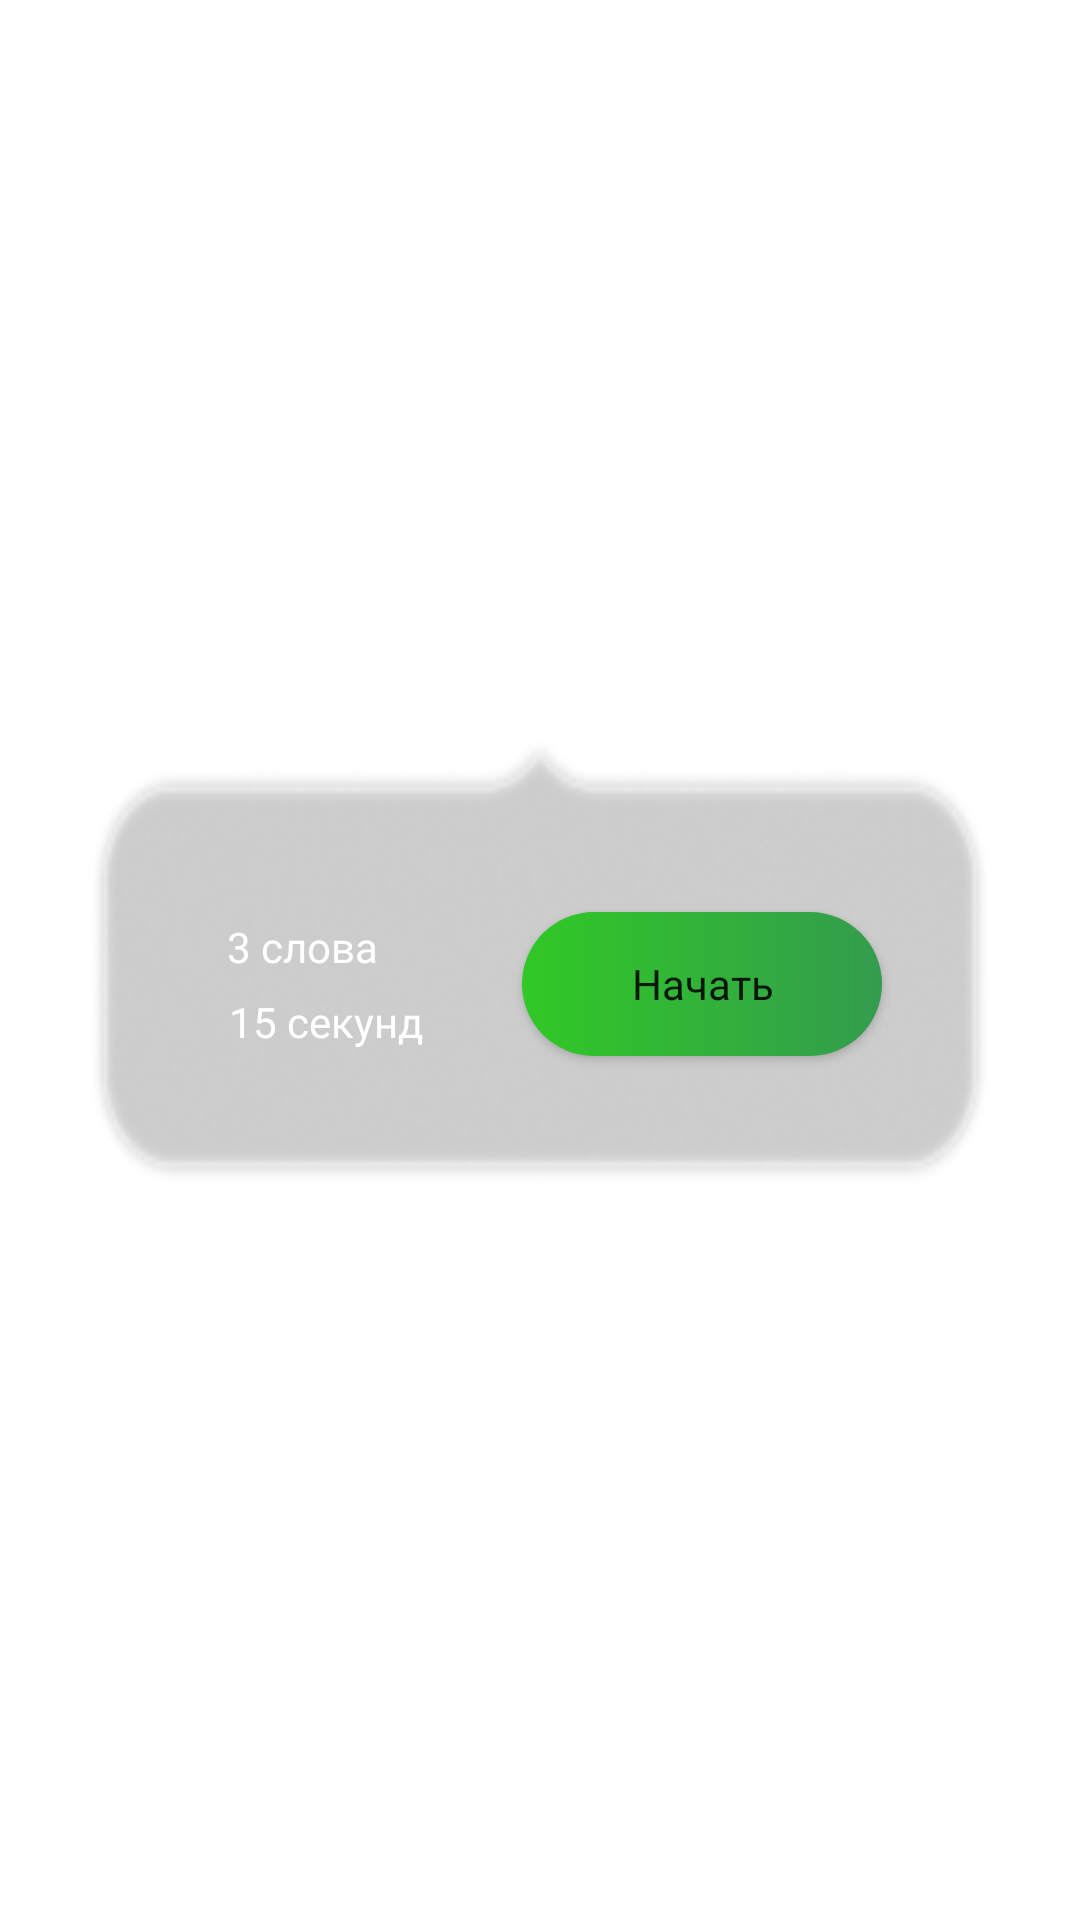

The Android layout XML behind this screen, and the referenced resources:
<!-- AndroidManifest.xml: application theme Theme.Memory -->
<!-- res/layout/dialog_activity.xml -->
<?xml version="1.0" encoding="utf-8"?>
<androidx.constraintlayout.widget.ConstraintLayout
    xmlns:android="http://schemas.android.com/apk/res/android"
    android:layout_width="match_parent"
    android:layout_height="match_parent"
    xmlns:app="http://schemas.android.com/apk/res-auto">

    <RelativeLayout
        android:layout_width="300dp"
        android:layout_height="150dp"
        app:layout_constraintBottom_toBottomOf="parent"
        app:layout_constraintEnd_toEndOf="parent"
        android:background="@drawable/dialog"
        app:layout_constraintStart_toStartOf="parent"
        app:layout_constraintTop_toTopOf="parent">

        <TextView
            android:layout_width="wrap_content"
            android:layout_height="wrap_content"
            android:layout_alignParentTop="true"
            android:layout_alignParentEnd="true"
            android:layout_marginTop="61dp"
            android:layout_marginEnd="204dp"
            android:fontFamily="@font/mont_extrabold"
            android:text="3 слова"
            android:textColor="@color/white"
            android:textSize="14dp" />

        <TextView
            android:layout_width="wrap_content"
            android:layout_height="wrap_content"
            android:layout_alignParentTop="true"
            android:layout_alignParentEnd="true"
            android:layout_marginTop="86dp"
            android:layout_marginEnd="189dp"
            android:fontFamily="@font/mont_extrabold"
            android:text="15 секунд"
            android:textColor="@color/white"
            android:textSize="14dp" />

        <Button
            android:id="@+id/startLevel"
            android:layout_width="120dp"
            android:layout_height="wrap_content"
            android:layout_alignParentEnd="true"
            android:layout_alignParentBottom="true"
            android:layout_marginEnd="36dp"
            android:layout_marginBottom="43dp"
            android:background="@drawable/nav_btn"
            android:fontFamily="@font/mont_extrabold"
            android:text="Начать"
            android:textAllCaps="false"
            android:textSize="14dp"
            app:backgroundTint="@null" />

    </RelativeLayout>
</androidx.constraintlayout.widget.ConstraintLayout>
<!-- resources referenced by this layout -->
<resources>
  <color name="white">#FFFFFFFF</color>
  <!-- drawable dialog: png bitmap (drawable, 17078 bytes) -->
  <!-- drawable nav_btn (drawable) -->
  <?xml version="1.0" encoding="utf-8"?>
  <shape xmlns:android="http://schemas.android.com/apk/res/android">
      <gradient
          android:startColor="#30C925"
          android:endColor="#339C4D"/>
      <corners android:radius="59dp"/>
  </shape>
  <style name="Theme.Memory" parent="Theme.MaterialComponents.DayNight.DarkActionBar">
          
          <item name="colorPrimary">@color/purple_500</item>
          <item name="colorPrimaryVariant">@color/purple_700</item>
          <item name="colorOnPrimary">@color/white</item>
          
          <item name="colorSecondary">@color/teal_200</item>
          <item name="colorSecondaryVariant">@color/teal_700</item>
          <item name="colorOnSecondary">@color/black</item>
          
          <item name="android:statusBarColor" tools:targetApi="l">?attr/colorPrimaryVariant</item>
          <item name="drawerArrowStyle">@style/DrawerIcon</item>
          <item name="windowActionBar">false</item>
          <item name="windowNoTitle">true</item>
  
      </style>
  <color name="purple_500">#FF6200EE</color>
  <color name="purple_700">#FF3700B3</color>
  <color name="teal_200">#FF03DAC5</color>
  <color name="teal_700">#FF018786</color>
  <color name="black">#FF000000</color>
  <style name="DrawerIcon" parent="Widget.AppCompat.DrawerArrowToggle">
          <item name="android:src">@drawable/drawericon</item>
      </style>
  <!-- drawable drawericon: png bitmap (drawable, 161 bytes) -->
</resources>
